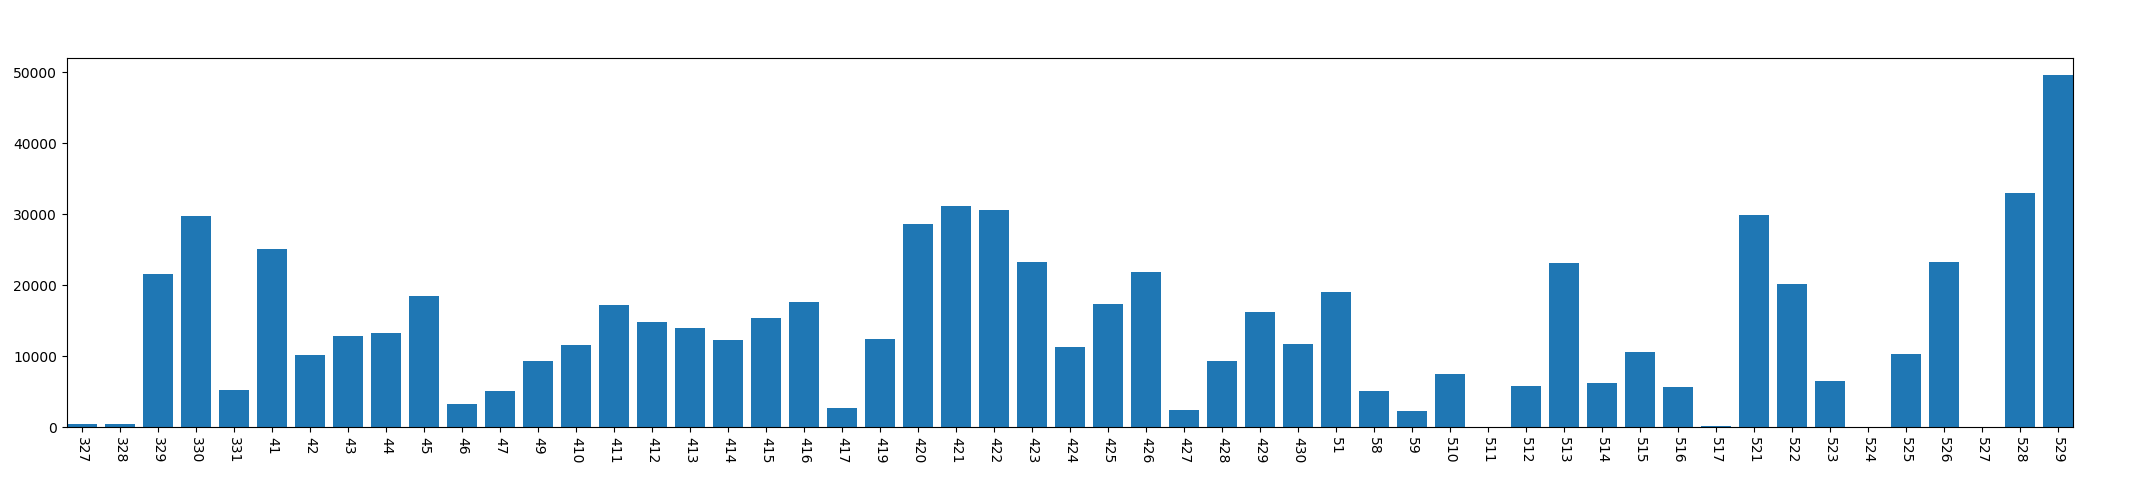

Source data for this figure (header and first rows):
, year, mon, day, conversation_time
0, 2013, 3, 27, 453
1, 2013, 3, 28, 454
2, 2013, 3, 29, 21551
3, 2013, 3, 30, 29835
4, 2013, 3, 31, 5284
5, 2013, 4, 1, 25060
6, 2013, 4, 2, 10229
7, 2013, 4, 3, 12850
8, 2013, 4, 4, 13214
9, 2013, 4, 5, 18485
10, 2013, 4, 6, 3338
11, 2013, 4, 7, 5071
12, 2013, 4, 9, 9287
13, 2013, 4, 10, 11595
14, 2013, 4, 11, 17228
15, 2013, 4, 12, 14823
16, 2013, 4, 13, 13913
17, 2013, 4, 14, 12286
18, 2013, 4, 15, 15421
19, 2013, 4, 16, 17672
20, 2013, 4, 17, 2642
21, 2013, 4, 19, 12474
22, 2013, 4, 20, 28573
23, 2013, 4, 21, 31232
24, 2013, 4, 22, 30665
25, 2013, 4, 23, 23299
26, 2013, 4, 24, 11266
27, 2013, 4, 25, 17412
28, 2013, 4, 26, 21893
29, 2013, 4, 27, 2459
30, 2013, 4, 28, 9329
31, 2013, 4, 29, 16215
32, 2013, 4, 30, 11769
33, 2013, 5, 1, 19092
34, 2013, 5, 8, 5120
35, 2013, 5, 9, 2316
36, 2013, 5, 10, 7433
37, 2013, 5, 11, 70
38, 2013, 5, 12, 5769
39, 2013, 5, 13, 23145
40, 2013, 5, 14, 6292
41, 2013, 5, 15, 10559
42, 2013, 5, 16, 5613
43, 2013, 5, 17, 180
44, 2013, 5, 21, 29933
45, 2013, 5, 22, 20191
46, 2013, 5, 23, 6477
47, 2013, 5, 24, 0
48, 2013, 5, 25, 10288
49, 2013, 5, 26, 23299
50, 2013, 5, 27, 0
51, 2013, 5, 28, 33009
52, 2013, 5, 29, 49614
